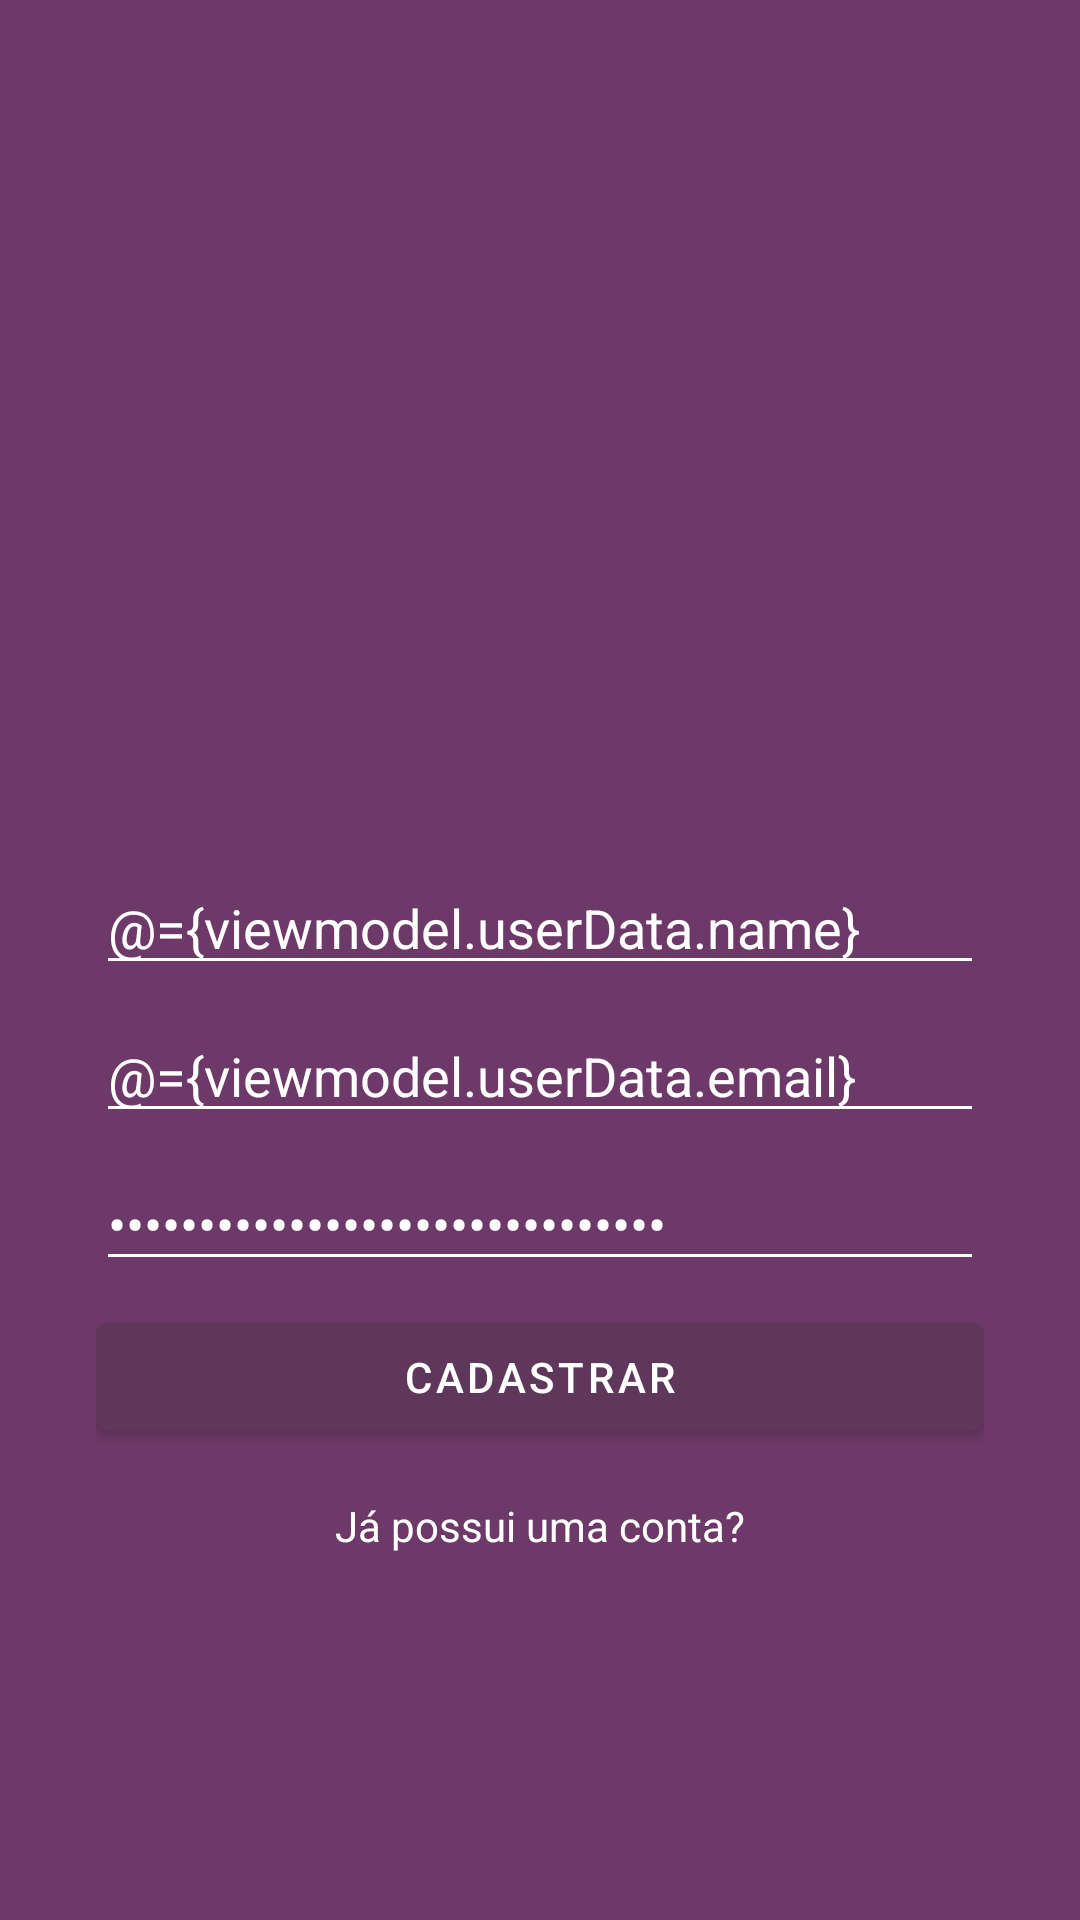

This screen was rendered from an Android layout file. Write that file and the resources it references.
<!-- AndroidManifest.xml: application theme Theme.ZapZap -->
<!-- res/layout/activity_signup.xml -->
<?xml version="1.0" encoding="utf-8"?>
<layout xmlns:android="http://schemas.android.com/apk/res/android"
    xmlns:app="http://schemas.android.com/apk/res-auto"
    xmlns:tools="http://schemas.android.com/tools"
    tools:context=".ui.auth.SignupActivity">

    <data>
        <variable name="viewmodel" type="com.vcolofati.zapzap.ui.auth.AuthViewModel" />
    </data>

    <androidx.constraintlayout.widget.ConstraintLayout
        android:layout_width="match_parent"
        android:layout_height="match_parent"
        android:padding="32dp"
        android:theme="@style/SigninSignupTheme">

        <ImageView
            android:id="@+id/imageView"
            android:layout_width="200dp"
            android:layout_height="157dp"
            android:layout_marginBottom="8dp"
            android:src="@drawable/user"
            app:layout_constraintBottom_toTopOf="@+id/editName"
            app:layout_constraintEnd_toEndOf="parent"
            app:layout_constraintHorizontal_bias="0.5"
            app:layout_constraintStart_toStartOf="parent"
            app:layout_constraintTop_toTopOf="parent"
            app:layout_constraintVertical_chainStyle="packed"
            android:contentDescription="@string/logo_signup" />

        <EditText
            android:id="@+id/editName"
            style="@style/WhiteLineEdit"
            android:layout_width="0dp"
            android:layout_height="wrap_content"
            android:layout_marginBottom="8dp"
            android:ems="10"
            android:text="@={viewmodel.userData.name}"
            android:hint="@string/input_name"
            android:inputType="textPersonName"
            app:layout_constraintBottom_toTopOf="@+id/editEmail"
            app:layout_constraintEnd_toEndOf="parent"
            app:layout_constraintHorizontal_bias="0.5"
            app:layout_constraintStart_toStartOf="parent"
            app:layout_constraintTop_toBottomOf="@+id/imageView" />

        <EditText
            android:id="@+id/editEmail"
            style="@style/WhiteLineEdit"
            android:layout_width="0dp"
            android:layout_height="wrap_content"
            android:layout_marginBottom="8dp"
            android:text="@={viewmodel.userData.email}"
            android:ems="10"
            android:hint="@string/input_email"
            android:inputType="textEmailAddress"
            app:layout_constraintBottom_toTopOf="@+id/editPassword"
            app:layout_constraintEnd_toEndOf="parent"
            app:layout_constraintHorizontal_bias="0.5"
            app:layout_constraintStart_toStartOf="parent"
            app:layout_constraintTop_toBottomOf="@+id/editName" />

        <EditText
            android:id="@+id/editPassword"
            style="@style/WhiteLineEdit"
            android:layout_width="0dp"
            android:layout_height="wrap_content"
            android:layout_marginBottom="8dp"
            android:text="@={viewmodel.userData.password}"
            android:ems="10"
            android:hint="@string/input_password"
            android:inputType="textPassword"
            app:layout_constraintBottom_toTopOf="@+id/button"
            app:layout_constraintEnd_toEndOf="parent"
            app:layout_constraintHorizontal_bias="0.5"
            app:layout_constraintStart_toStartOf="parent"
            app:layout_constraintTop_toBottomOf="@+id/editEmail" />

        <Button
            android:id="@+id/button"
            style="@style/Widget.App.ButtonStyle"
            android:layout_width="0dp"
            android:layout_height="wrap_content"
            android:layout_marginBottom="16dp"
            android:text="@string/signup"
            android:onClick="@{() -> viewmodel.signup()}"
            app:layout_constraintBottom_toTopOf="@+id/textView3"
            app:layout_constraintEnd_toEndOf="parent"
            app:layout_constraintHorizontal_bias="0.5"
            app:layout_constraintStart_toStartOf="parent"
            app:layout_constraintTop_toBottomOf="@+id/editPassword" />

        <TextView
            android:id="@+id/textView3"
            android:layout_width="wrap_content"
            android:layout_height="wrap_content"
            android:text="@string/signin_redirect"
            android:onClick="@{v -> viewmodel.goToLogin(v)}"
            app:layout_constraintBottom_toBottomOf="parent"
            app:layout_constraintEnd_toEndOf="parent"
            app:layout_constraintHorizontal_bias="0.5"
            app:layout_constraintStart_toStartOf="parent"
            app:layout_constraintTop_toBottomOf="@+id/button" />

        <ProgressBar
            android:id="@+id/progressbar"
            android:layout_width="wrap_content"
            android:layout_height="wrap_content"
            android:visibility="gone"
            app:layout_constraintBottom_toBottomOf="parent"
            app:layout_constraintEnd_toEndOf="parent"
            app:layout_constraintStart_toStartOf="parent"
            app:layout_constraintTop_toTopOf="parent"
            tools:visibility="visible" />

    </androidx.constraintlayout.widget.ConstraintLayout>
</layout>
<!-- resources referenced by this layout -->
<resources>
  <string name="input_email">Digite seu e-mail</string>
  <string name="input_name">Digite seu nome</string>
  <string name="input_password">Digite sua senha</string>
  <string name="logo_signup">Logo tela de cadastro</string>
  <string name="signin_redirect">Já possui uma conta?</string>
  <string name="signup">Cadastrar</string>
  <style name="SigninSignupTheme">
          <item name="android:background">@color/dark_pink</item>
          <item name="android:textColor">@color/white</item>
          <item name="android:textColorHint">@color/white</item>
      </style>
  <style name="WhiteLineEdit">
          <item name="android:backgroundTint">@color/white</item>
          <item name="android:textColor">@color/white</item>
      </style>
  <style name="Widget.App.ButtonStyle" parent="Widget.MaterialComponents.Button">
          <item name="materialThemeOverlay">@style/GreenButtonThemeOverlay</item>
      </style>
  <style name="Theme.ZapZap" parent="Theme.MaterialComponents.DayNight.NoActionBar">
          
          <item name="colorPrimary">@color/purple_500</item>
          <item name="colorPrimaryVariant">@color/purple_700</item>
          <item name="colorOnPrimary">@color/white</item>
          
          <item name="colorSecondary">@color/purple_500</item>
          <item name="colorSecondaryVariant">@color/teal_700</item>
          <item name="colorOnSecondary">@color/white</item>
          
          <item name="android:statusBarColor" tools:targetApi="l">?attr/colorPrimaryVariant</item>
          
  
      </style>
  <color name="dark_pink">#6D3968</color>
  <color name="white">#FFFFFFFF</color>
  <style name="GreenButtonThemeOverlay">
          <item name="colorPrimary">@color/purple_700</item>
      </style>
  <color name="purple_500">#6D3968</color>
  <color name="purple_700">#5E375A</color>
  <color name="teal_700">#FF018786</color>
</resources>
